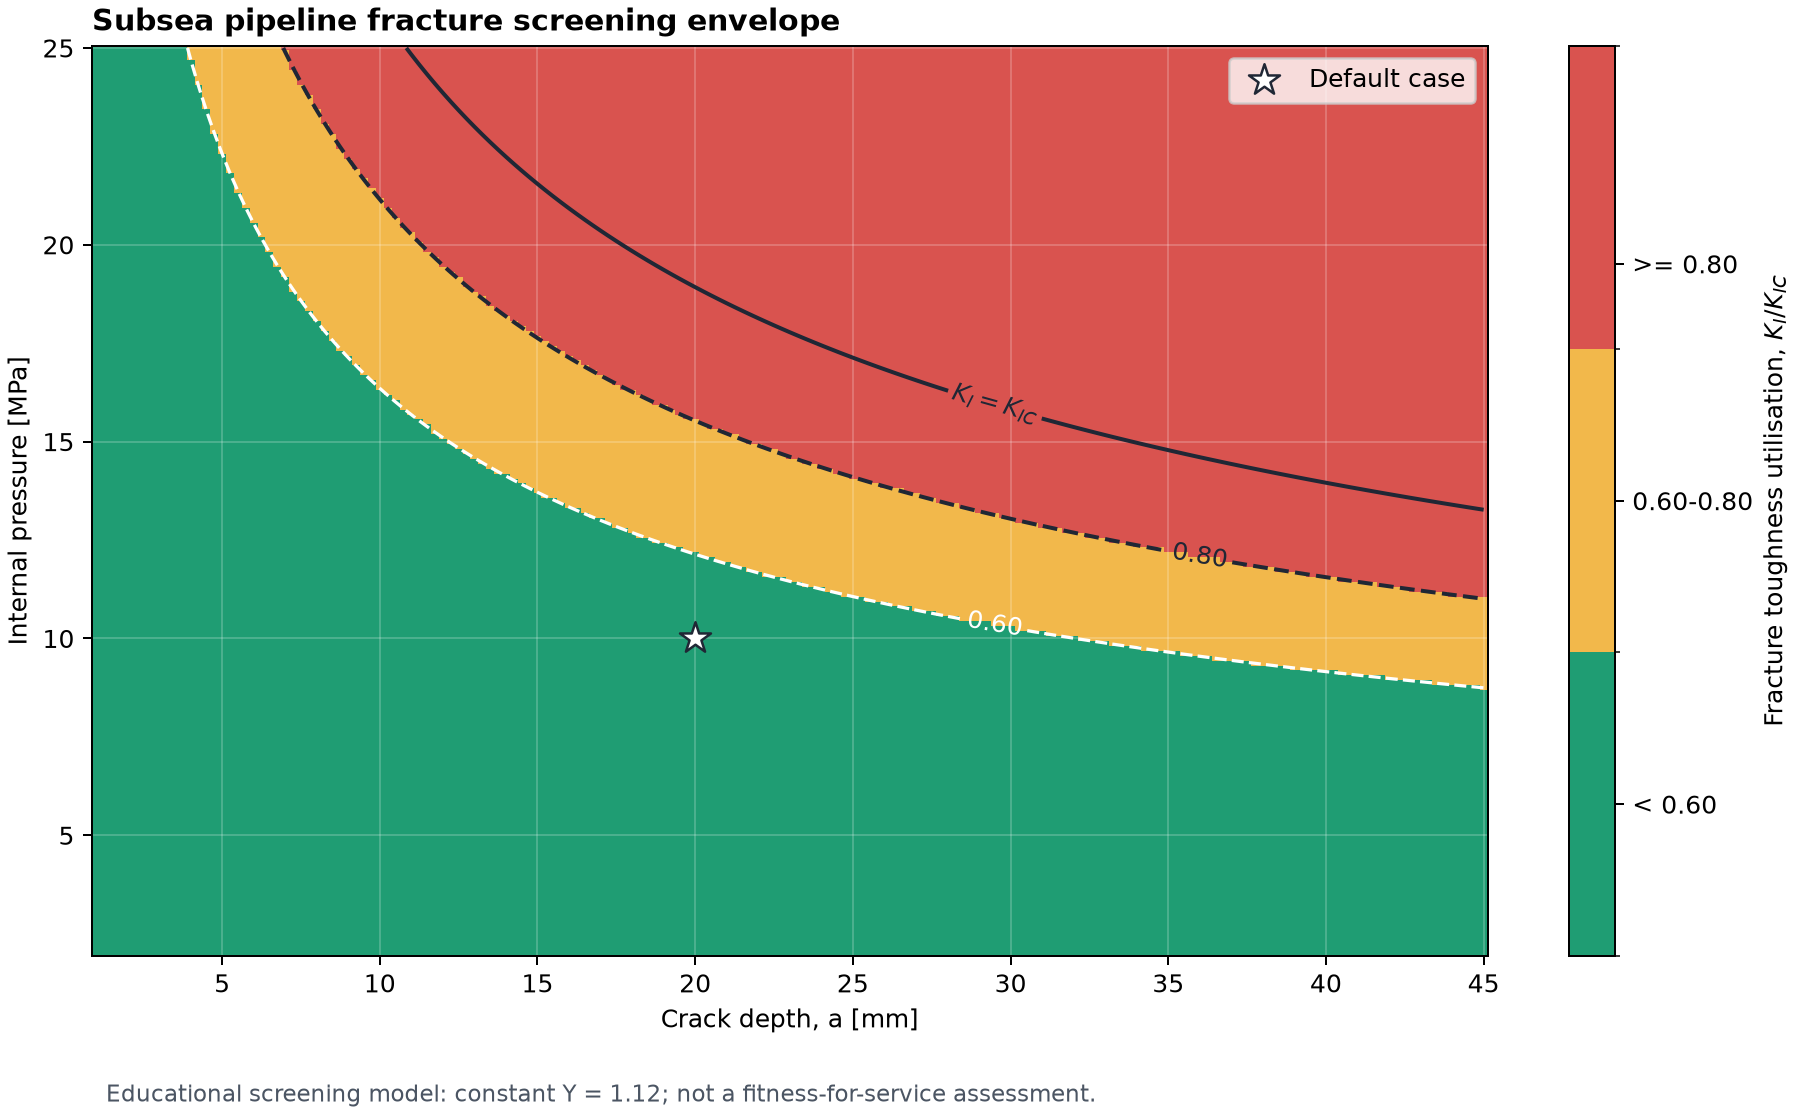

Values plotted in this chart, from the file beside it:
crack_depth_mm, internal_pressure_mpa, ki_over_kic
1.000, 2.000, 0.000501
1.250, 2.000, 0.000560
1.500, 2.000, 0.000614
1.750, 2.000, 0.000663
2.000, 2.000, 0.000708
2.250, 2.000, 0.000751
2.500, 2.000, 0.000792
2.750, 2.000, 0.000831
3.000, 2.000, 0.000868
3.250, 2.000, 0.000903
3.500, 2.000, 0.000937
3.750, 2.000, 0.000970
4.000, 2.000, 0.001002
4.250, 2.000, 0.001033
4.500, 2.000, 0.001063
4.750, 2.000, 0.001092
5.000, 2.000, 0.001120
5.250, 2.000, 0.001148
5.500, 2.000, 0.001175
5.750, 2.000, 0.001201
6.000, 2.000, 0.001227
6.250, 2.000, 0.001252
6.500, 2.000, 0.001277
6.750, 2.000, 0.001302
7.000, 2.000, 0.001325
7.250, 2.000, 0.001349
7.500, 2.000, 0.001372
7.750, 2.000, 0.001395
8.000, 2.000, 0.001417
8.250, 2.000, 0.001439
8.500, 2.000, 0.001461
8.750, 2.000, 0.001482
9.000, 2.000, 0.001503
9.250, 2.000, 0.001524
9.500, 2.000, 0.001544
9.750, 2.000, 0.001564
10, 2.000, 0.001584
10.25, 2.000, 0.001604
10.5, 2.000, 0.001623
10.75, 2.000, 0.001642
11, 2.000, 0.001661
11.25, 2.000, 0.001680
11.5, 2.000, 0.001699
11.75, 2.000, 0.001717
12, 2.000, 0.001735
12.25, 2.000, 0.001753
12.5, 2.000, 0.001771
12.75, 2.000, 0.001789
13, 2.000, 0.001806
13.25, 2.000, 0.001823
13.5, 2.000, 0.001841
13.75, 2.000, 0.001858
14, 2.000, 0.001874
14.25, 2.000, 0.001891
14.5, 2.000, 0.001908
14.75, 2.000, 0.001924
15, 2.000, 0.001940
15.25, 2.000, 0.001956
15.5, 2.000, 0.001972
15.75, 2.000, 0.001988
... 32,685 more rows
